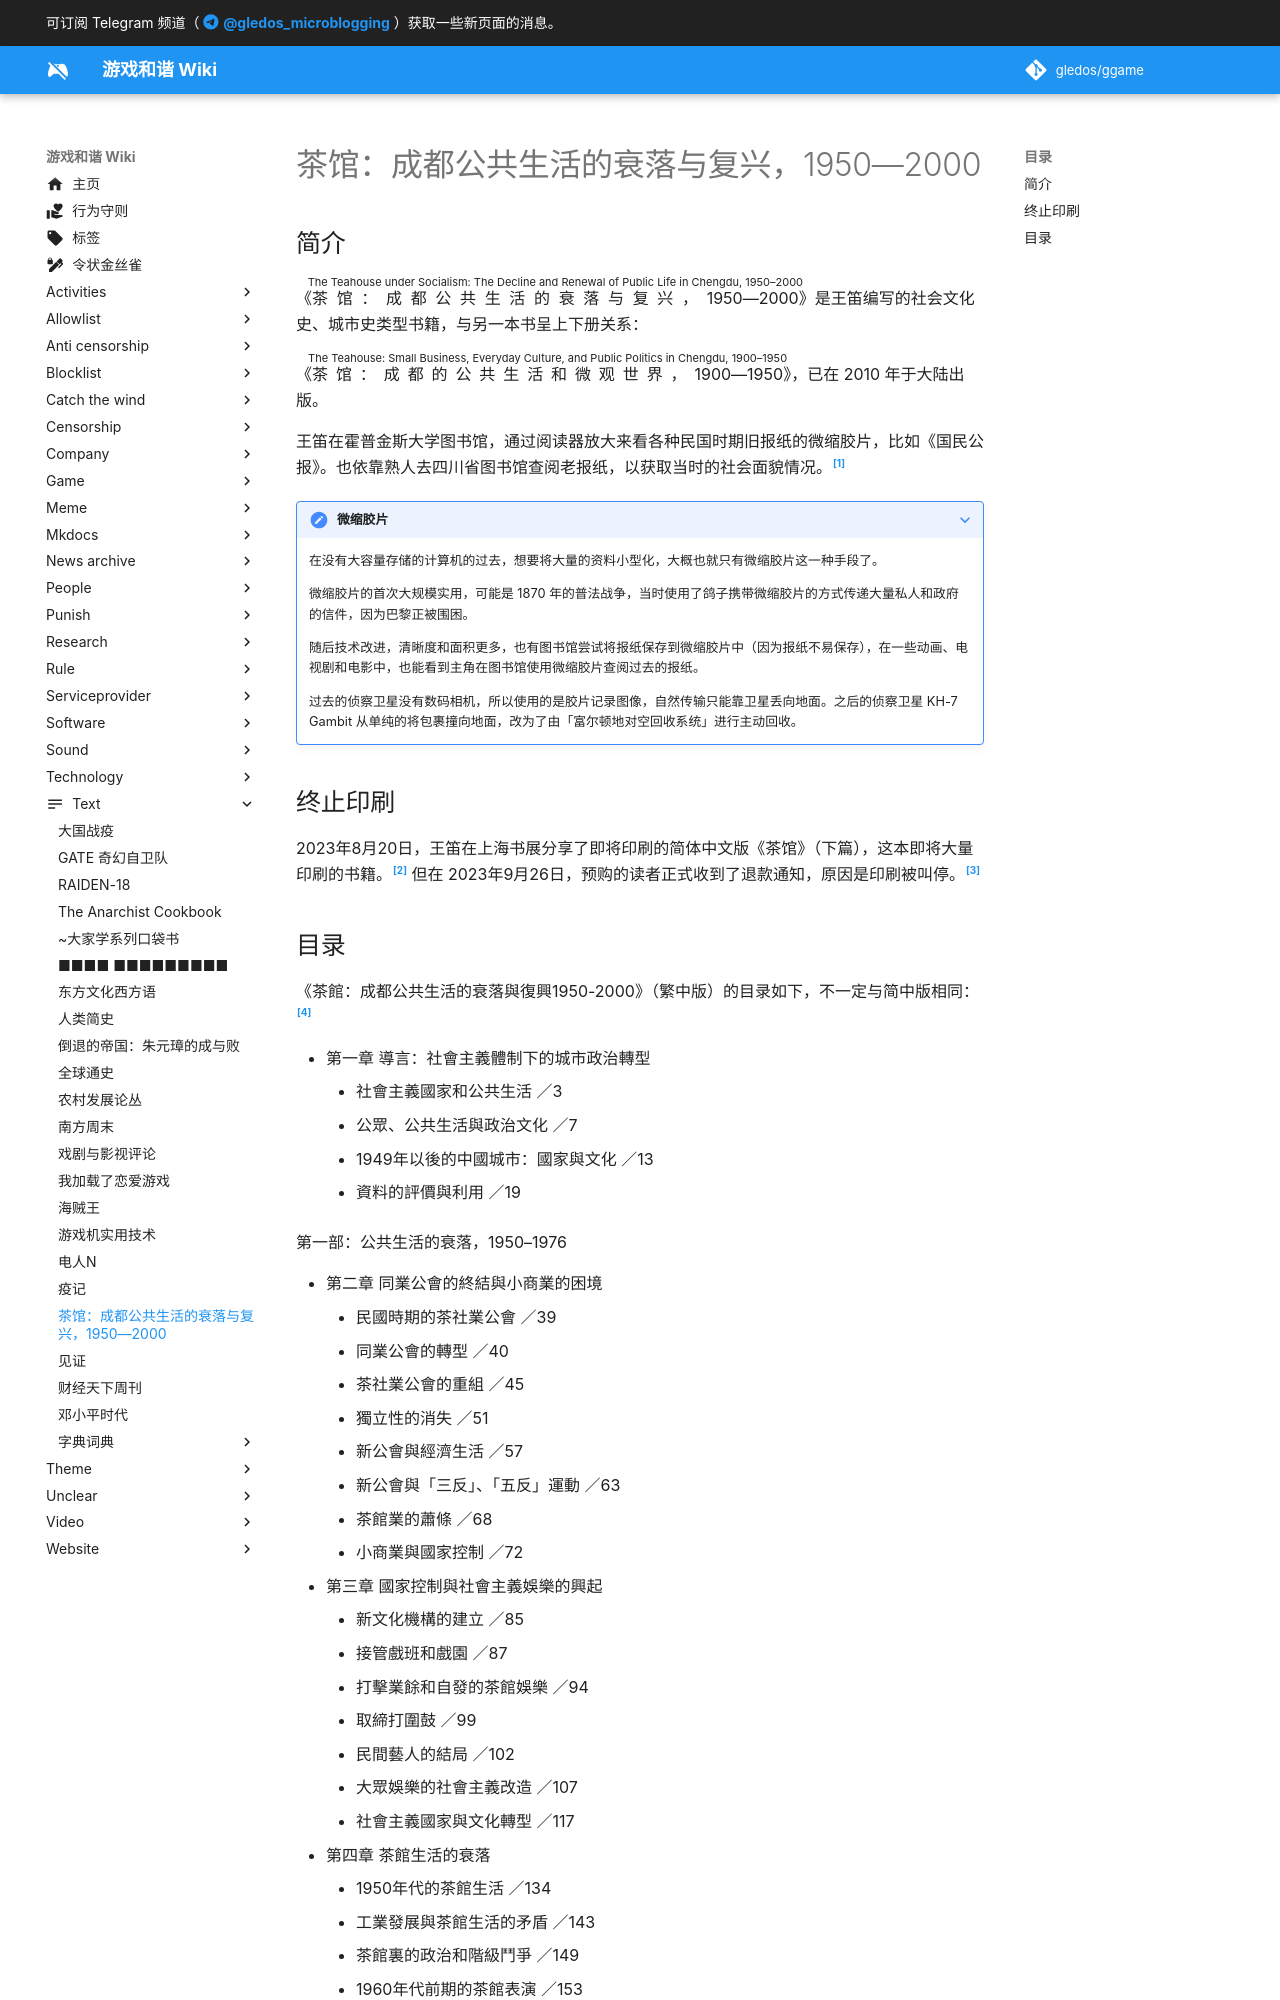

repository: gledos/ggame · page: text/茶馆-成都公共生活的衰落与复兴-1950-2000.html · generator: mkdocs

---
title: "茶馆：成都公共生活的衰落与复兴，1950—2000"
description:
published: true
date: "2023-09-28T14:56:07"
特殊标签标记: #无标签
editor: markdown
dateCreated: "2023-09-28T14:56:34"
---

## 简介

《<ruby>茶馆：成都公共生活的衰落与复兴，1950—2000<rp>(</rp><rt>The Teahouse under Socialism: The Decline and Renewal of Public Life in Chengdu, 1950–2000</rt><rp>)</rp></ruby>》是王笛编写的社会文化史、城市史类型书籍，与另一本书呈上下册关系：

《<ruby>茶馆：成都的公共生活和微观世界，1900—1950<rp>(</rp><rt>The Teahouse: Small Business, Everyday Culture, and Public Politics in Chengdu, 1900–1950</rt><rp>)</rp></ruby>》，已在 2010 年于大陆出版。

王笛在霍普金斯大学图书馆，通过阅读器放大来看各种民国时期旧报纸的微缩胶片，比如《国民公报》。也依靠熟人去四川省图书馆查阅老报纸，以获取当时的社会面貌情况。[^44142]

[^44142]: 郑诗亮, 《[王笛谈成都茶馆：1950-2000](https://web.archive.org/web/20230309064203/https://www.thepaper.cn/newsDetail_forward_19444142)》, 澎湃新闻-The Paper, 2022-08-14. (参照 2023-09-28).

> [!note]+ 微缩胶片
>
> 在没有大容量存储的计算机的过去，想要将大量的资料小型化，大概也就只有微缩胶片这一种手段了。
>
> 微缩胶片的首次大规模实用，可能是 1870 年的普法战争，当时使用了鸽子携带微缩胶片的方式传递大量私人和政府的信件，因为巴黎正被围困。
>
> 随后技术改进，清晰度和面积更多，也有图书馆尝试将报纸保存到微缩胶片中（因为报纸不易保存），在一些动画、电视剧和电影中，也能看到主角在图书馆使用微缩胶片查阅过去的报纸。
>
> 过去的侦察卫星没有数码相机，所以使用的是胶片记录图像，自然传输只能靠卫星丢向地面。之后的侦察卫星 KH-7 Gambit 从单纯的将包裹撞向地面，改为了由「富尔顿地对空回收系统」进行主动回收。

## 终止印刷

2023年8月20日，王笛在上海书展分享了即将印刷的简体中文版《茶馆》（下篇），这本即将大量印刷的书籍。[^56542] 但在 2023年9月26日，预购的读者正式收到了退款通知，原因是印刷被叫停。[^JW1P8]

[^56542]: 肖姗姗, 《[在成都茶馆重新发现半个世纪的中国历史，王笛在上海书展分享新作丨上海书展的四川作家④](https://web.archive.org/web/20230928072954/https://sichuan.scol.com.cn/ggxw/202308/58956542.html)》, 四川在线, 2023-08-20. (参照 2023-09-28).

[^JW1P8]: 书肆巡阅使, 《[王笛先生的《茶馆》（下），已胎死腹中](http://archive.today/2023.09.28-072905/https://weibo.com/7367833559/NlcMuF9X6)》, 新浪微博, 2023-09-27. (参照 2023-09-28).
